Run: headless pygame with SDL's dummy video driver; simulated clock (each Clock.tick advances the game by its frame time, no real sleeping); random seed 0; keys injected as events and as key.get_pressed() state; no mouse input.
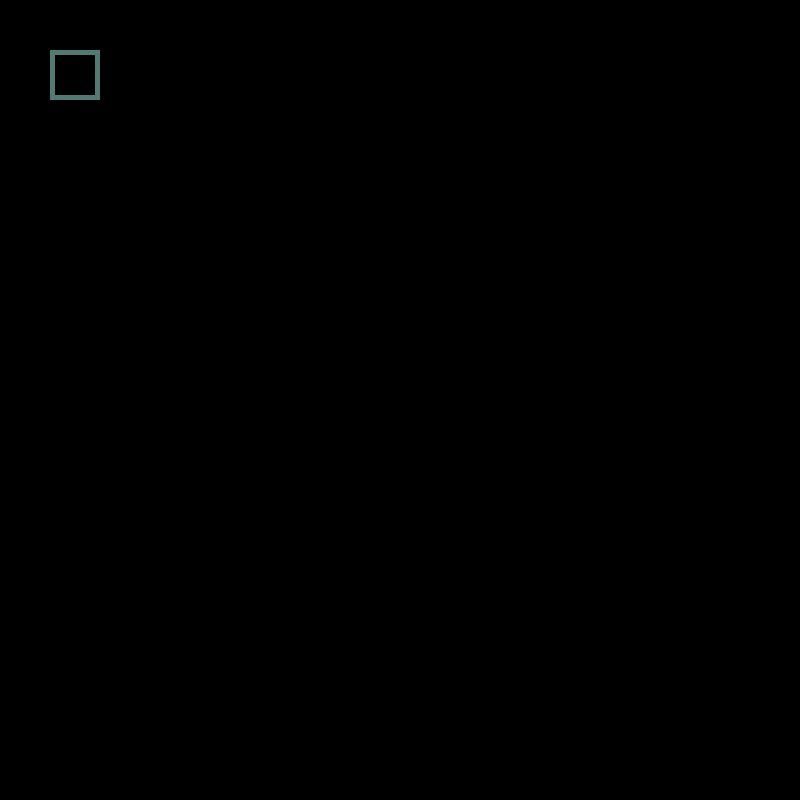
Frame 1 of 4 · flips 1–60 · no input
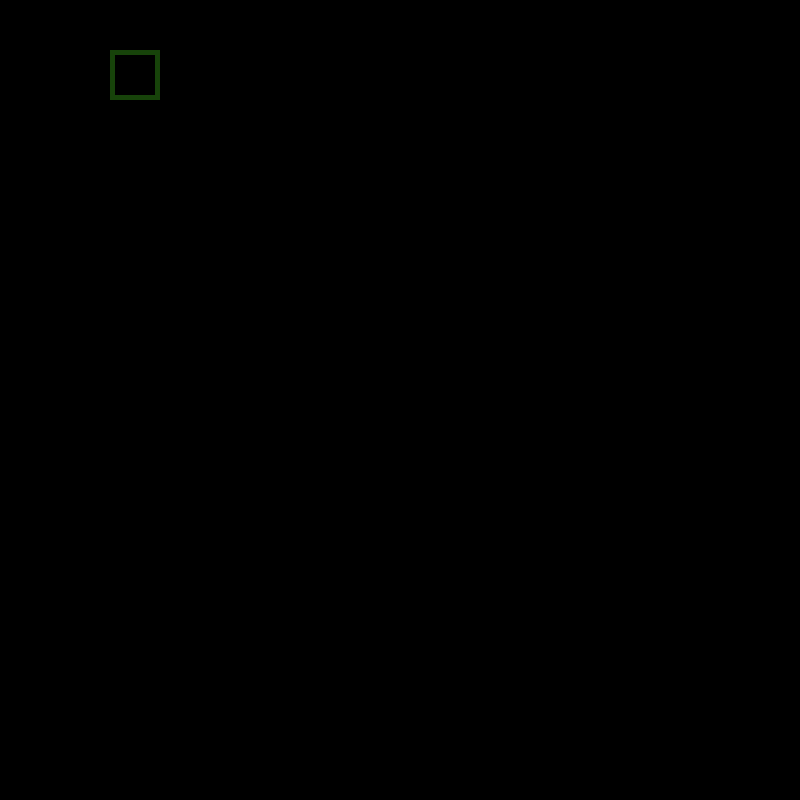
Frame 2 of 4 · flips 61–180 · tapped SPACE, RETURN · held RIGHT (→), D
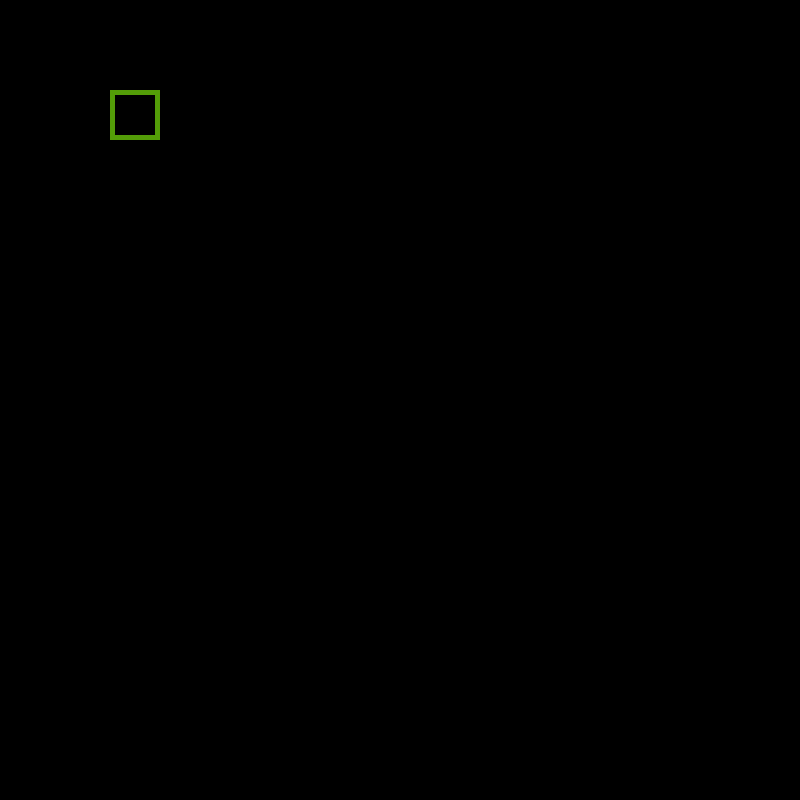
Frame 3 of 4 · flips 181–300 · held DOWN (↓), S
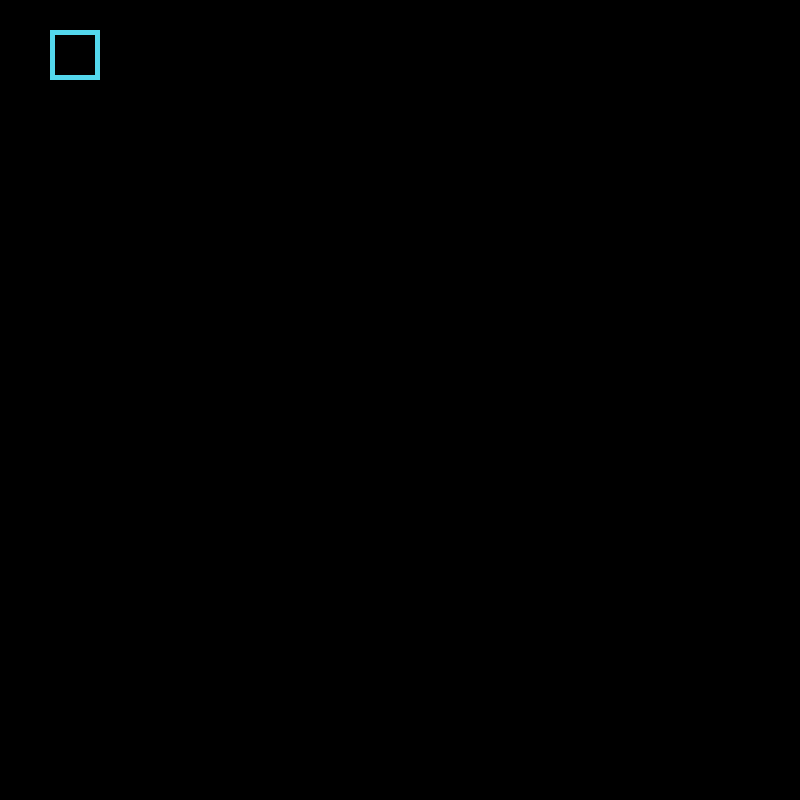
Frame 4 of 4 · flips 301–420 · held LEFT (←), A, UP (↑), W

The pygame program that drew these frames:

import pygame
import random as rr
WHITE = (255, 255, 255)
pygame.init()
window = pygame.display.set_mode((800, 800))
done = False
x, y = 50, 50
while not done:
    r = rr.randint(0, 255)
    g = rr.randint(0, 255)
    b = rr.randint(0, 255)
    color = (r, g, b)
    pygame.draw.rect(window, color, [x, y, 50, 50], 5)
    pygame.display.flip()
    window.fill((0, 0, 0))
    for event in pygame.event.get():
        if event.type == pygame.QUIT:
            done = True
        pressed = pygame.key.get_pressed()
        if pressed[pygame.K_RIGHT]:
            x += 10
        if pressed[pygame.K_LEFT]:
            x = x - 10
        if pressed[pygame.K_DOWN]:
            y = y + 10
        if pressed[pygame.K_UP]:
            y = y - 10
